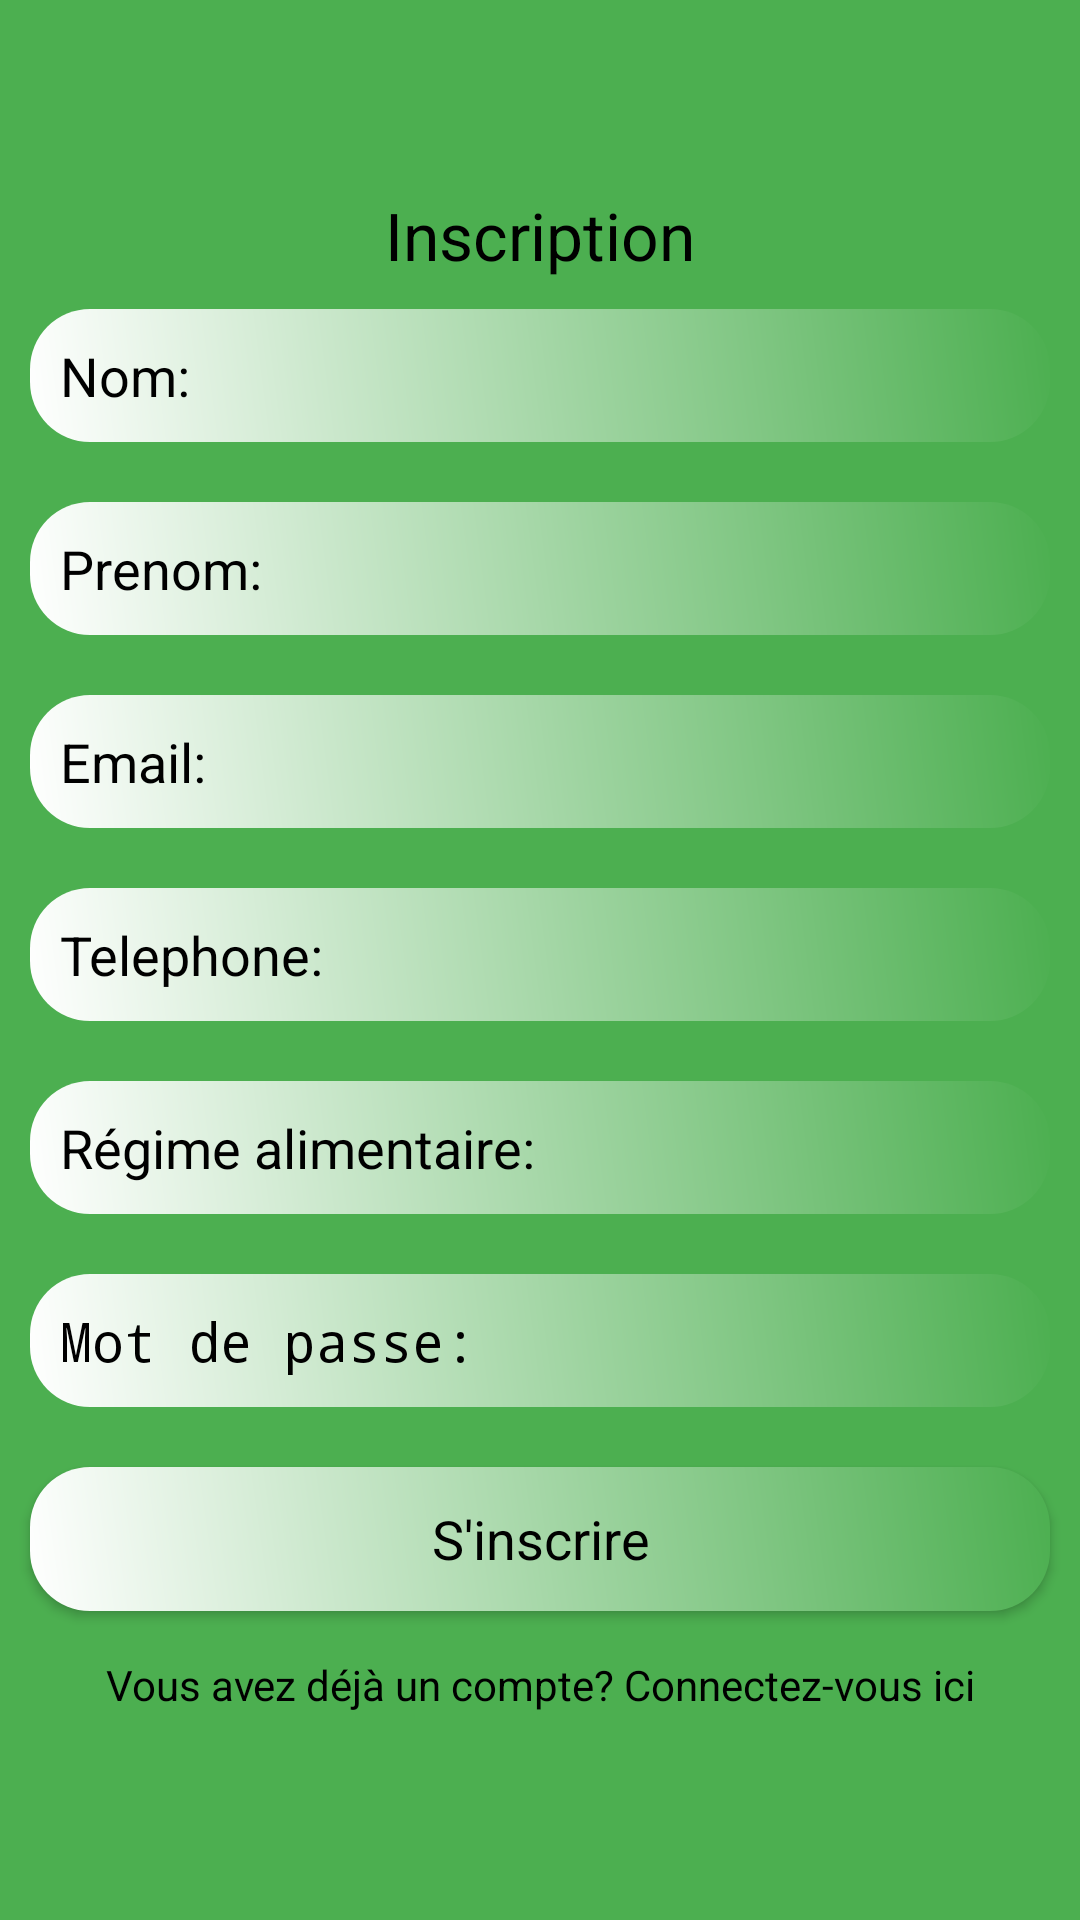

Produce the Android XML layout that renders to this screen, including the resource entries it uses.
<!-- AndroidManifest.xml: application theme AppTheme -->
<!-- res/layout/activity_registration.xml -->
<?xml version="1.0" encoding="utf-8"?>
<LinearLayout xmlns:android="http://schemas.android.com/apk/res/android"
    xmlns:app="http://schemas.android.com/apk/res-auto"
    xmlns:tools="http://schemas.android.com/tools"
    android:layout_width="match_parent"
    android:orientation="vertical"
    android:gravity="center"
    android:background="@drawable/back_design"
    android:layout_height="match_parent"
    tools:context="com.buyusbyus.RegistrationActivity">

    <ScrollView
        android:layout_width="match_parent"
        android:layout_height="wrap_content">
        <LinearLayout
            android:layout_width="match_parent"
            android:orientation="vertical"
            android:layout_height="wrap_content">
            <TextView
                android:layout_width="match_parent"
                android:layout_height="wrap_content"
                android:text="Inscription"
                android:textColor="@android:color/black"
                android:textAppearance="?android:textAppearanceLarge"
                android:gravity="center"
                />
            <EditText
                android:layout_width="match_parent"
                android:layout_height="wrap_content"
                android:layout_margin="10dp"
                android:hint="Nom:"
                android:background="@drawable/ed_design"
                android:padding="10dp"
                android:inputType="textEmailAddress"
                android:textColorHint="@android:color/black"
                android:textColor="@android:color/black"
                android:id="@+id/nom"
                />

            <EditText
                android:layout_width="match_parent"
                android:layout_height="wrap_content"
                android:layout_margin="10dp"
                android:hint="Prenom:"
                android:background="@drawable/ed_design"
                android:padding="10dp"
                android:inputType="textEmailAddress"
                android:textColorHint="@android:color/black"
                android:textColor="@android:color/black"
                android:id="@+id/prenom"
                />

            <EditText
                android:layout_width="match_parent"
                android:layout_height="wrap_content"
                android:layout_margin="10dp"
                android:hint="Email:"
                android:background="@drawable/ed_design"
                android:padding="10dp"
                android:inputType="textEmailAddress"
                android:textColorHint="@android:color/black"
                android:textColor="@android:color/black"
                android:id="@+id/email_reg"
                />
            <EditText
                android:layout_width="match_parent"
                android:layout_height="wrap_content"
                android:layout_margin="10dp"
                android:hint="Telephone:"
                android:background="@drawable/ed_design"
                android:padding="10dp"
                android:inputType="textEmailAddress"
                android:textColorHint="@android:color/black"
                android:textColor="@android:color/black"
                android:id="@+id/phone"
                />

            <EditText
                android:id="@+id/regime"
                android:layout_width="match_parent"
                android:layout_height="wrap_content"
                android:layout_margin="10dp"
                android:background="@drawable/ed_design"
                android:hint="Régime alimentaire:"
                android:inputType="textEmailAddress"
                android:padding="10dp"
                android:textColor="@android:color/black"
                android:textColorHint="@android:color/black" />

            <EditText
                android:id="@+id/password_reg"
                android:layout_width="match_parent"
                android:layout_height="wrap_content"
                android:layout_margin="10dp"
                android:background="@drawable/ed_design"
                android:hint="Mot de passe:"
                android:inputType="textPassword"
                android:padding="10dp"
                android:textColor="@android:color/black"
                android:textColorHint="@android:color/black" />

            <Button
                android:layout_width="match_parent"
                android:layout_height="wrap_content"
                android:layout_margin="10dp"
                android:text="S'inscrire"
                android:background="@drawable/ed_design"
                android:padding="6dp"
                android:textAppearance="?android:textAppearanceMedium"
                android:textColor="@android:color/black"
                android:id="@+id/btn_reg"
                />
            <TextView
                android:layout_width="match_parent"
                android:layout_height="wrap_content"
                android:textAppearance="?android:textAppearanceSmall"
                android:text="Vous avez déjà un compte? Connectez-vous ici"
                android:gravity="center"
                android:textColor="@android:color/black"
                android:padding="5dp"
                android:id="@+id/signin_txt"
                />


        </LinearLayout>
    </ScrollView>

</LinearLayout>
<!-- resources referenced by this layout -->
<resources>
  <!-- drawable back_design (drawable) -->
  <?xml version="1.0" encoding="utf-8"?>
  <shape xmlns:android="http://schemas.android.com/apk/res/android">
  
      <gradient android:angle="45"
          android:startColor="#4CAF50"
          android:endColor="#4CAF50"/>
  
  </shape>
  <!-- drawable ed_design (drawable) -->
  <?xml version="1.0" encoding="utf-8"?>
  <shape xmlns:android="http://schemas.android.com/apk/res/android">
  
      <gradient android:angle="45"
          android:startColor="#FFFFFF"
          android:endColor="#4CAF50"/>
  
      <corners android:topRightRadius="20dp"
          android:topLeftRadius="20dp"
          android:bottomLeftRadius="20dp"
          android:bottomRightRadius="20dp"/>
  
  </shape>
  <style name="AppTheme" parent="Theme.AppCompat.Light.NoActionBar">
          
          <item name="colorPrimary">@color/colorPrimary</item>
          <item name="colorPrimaryDark">@color/colorPrimaryDark</item>
          <item name="colorAccent">@color/colorAccent</item>
      </style>
  <color name="colorPrimary">#4CAF50</color>
  <color name="colorPrimaryDark">#4CAF50</color>
  <color name="colorAccent">#4CAF50</color>
</resources>
